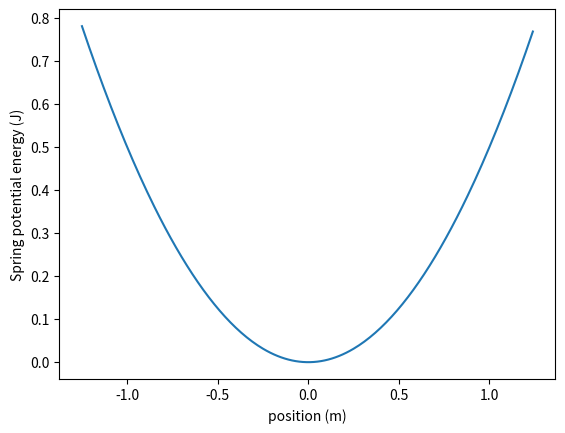
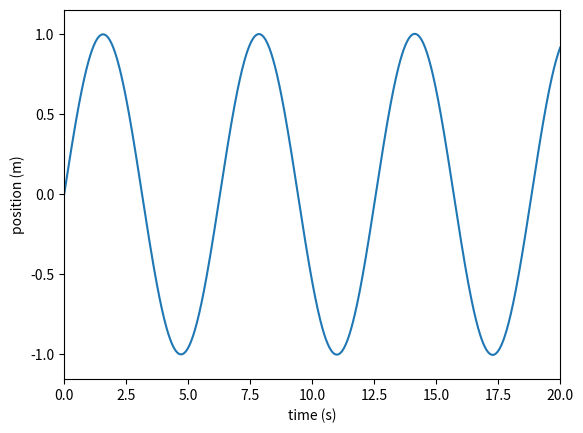
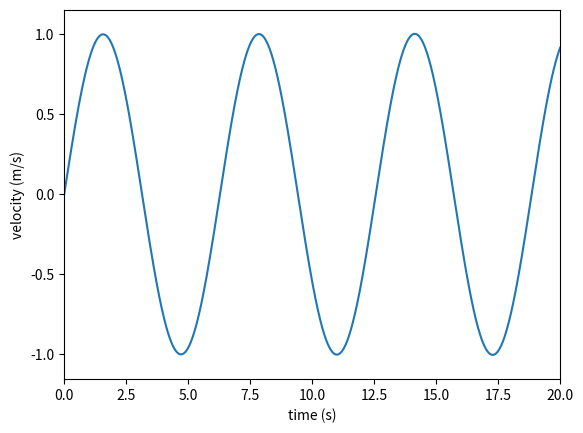
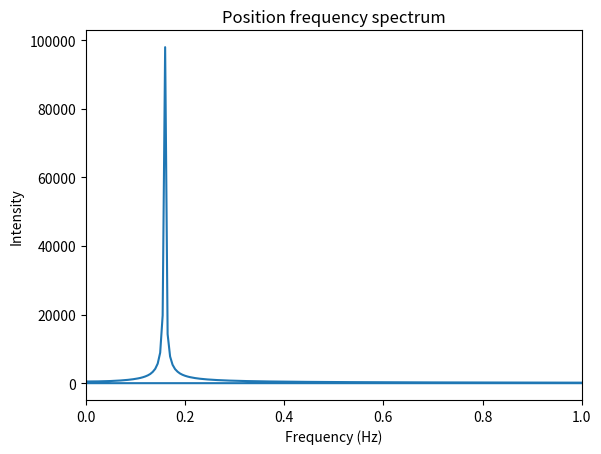
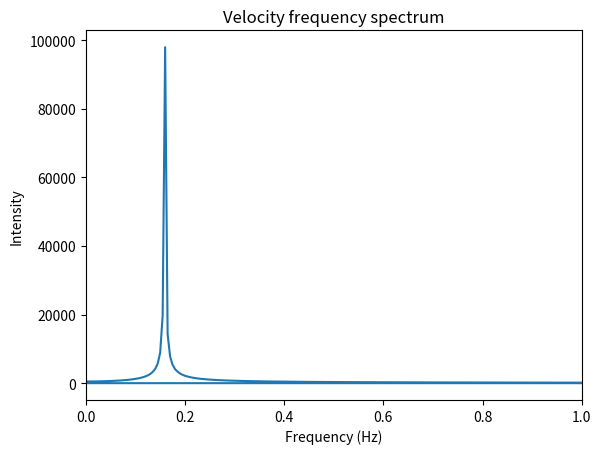
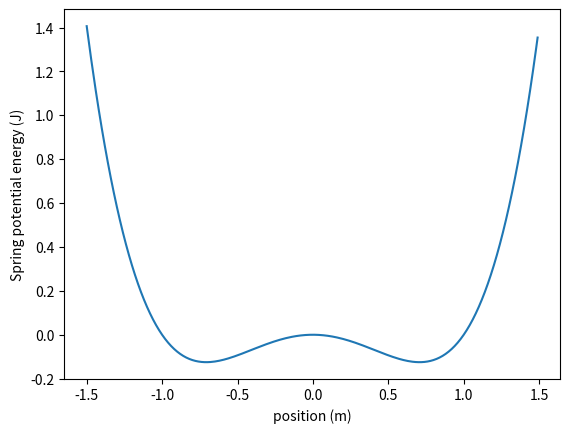
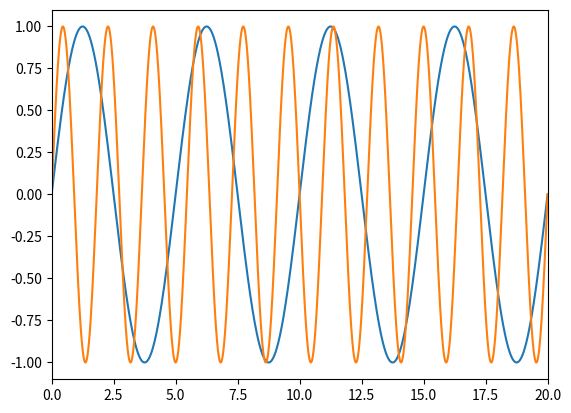
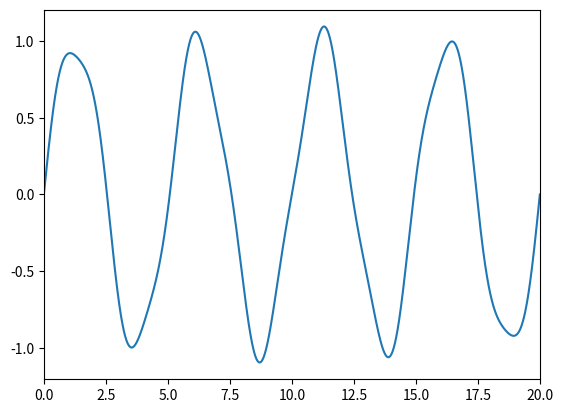

These charts were generated, in order, by the following Python code:
# Make our lives easier
import pandas as pd
import matplotlib.pyplot as plt
from scipy.fft import fft, fftfreq
import numpy as np

# Initialization
position = 0.0 # position in meters
velocity = 1.0 # velocity in meters per second
acceleration = 0.0 # acceleration in meters per second^2
force = 0.0 # force in Newtons
time = 0.0 # time in seconds
spring_constant = 1.0 # force constant in kg/second^2
mass = 1.0 # mass in kg
time_step = 0.001 # time step in seconds
g = 9.8 # acceleration due to gravity m/s^2
mu = 0.000 # coefficient of kinetic friction

# A quadratic model for potential, this is just Hooke's law
# THIS IS THE CODE CELL THAT WILL BE REPLACED TO COMPLETE EXERCISE 7.2

potential_series = pd.Series([(1/2)*spring_constant*(x/100)**2 for x in range(-125,125)], index=[x/100 for x in range(-125,125)]) # ΔX ranges from -1.25 m to + 1.25 m // Arbitrary approximation
potential_series.plot(xlabel="position (m)", ylabel="Spring potential energy (J)")  # U = (1/2)k(Δx)2

# Take the derivative of a pandas series at a given position using central difference
# We need this function to obtain forces from the potential

def take_derivative_at(potential_series, position):
  diff = np.inf  #Infinity
  closest = 0
  for index, pos in enumerate(potential_series.index): #position at each index is enumerated
    if abs(position - pos) < diff: # this IF will always execute the first iteration
      diff = abs(position - pos)
      closest = index # Closest = 0
  rise = potential_series.iloc[closest+1] - potential_series.iloc[closest-1]  #  ΔU = - Uf - Ui
  run = potential_series.index[closest+1] - potential_series.index[closest-1] # Δx = xf - xi
  slope = rise/run # ΔU / Δx

  return slope

# Now that we've calculated Spring Force by approximating the derrivative of potential with respect to position (dU/dx)
# We can use Kinematics and Newtons second law to approximate the values of our remaining variables.

# Creating variable arrays
time_list = [time]
position_list = [position]
velocity_list = [velocity]
acceleration_list = [acceleration]
force_list = [force]

# Starting Loop
i=1
while i < 200000:
    time = time + time_step
    position = position + velocity*time_step + (1/2)*(acceleration*time_step**2) #Xf = xi + v(Δt)
    velocity = velocity + acceleration*time_step #Vf = Vi + a(Δt)
    spring_force = -1*take_derivative_at(potential_series=potential_series, position=position)  #Fs = -kΔx

    if velocity < 0: # moving to the left
      friction_force = mu*mass*g #friction to the right
    else: # moving to the right
      friction_force = -mu*mass*g # friction to the left
                                                             # We set the coefficient of friction to Zero, so friction will not affect
    if abs(velocity) < 0.001: # if moving extremely slowly
      friction_force = 0 # no friction because almost not moving

    force = spring_force + friction_force # Fnet = Fs + Fk
    acceleration = force/mass

# After all calculations have been computed they are then stored into our variable arrays

    time_list.append(time)
    position_list.append(position)
    velocity_list.append(velocity)
    acceleration_list.append(acceleration)
    force_list.append(force)
    i = i + 1

# The position oscillation is here
# You can adjust the time window by changing the values in xlim
position_series = pd.Series(position_list, index=time_list)
position_series.plot(ylabel="position (m)", xlabel="time (s)", xlim=(0, 20))

# The velocity oscillation is here
# You can adjust the time window by changing the values in xlim
velocity_series = pd.Series(position_list, index=time_list)
velocity_series.plot(ylabel="velocity (m/s)", xlabel="time (s)", xlim=(0, 20))

# Fourier transform and frequency analysis of the position wave
# The numpy function fft is the Fourier transform,
# it finds the weights of the frequencies of the sine waves that make up the original function
# fftfreq computes those frequencies based on the amount of data N and sampling rate T
# The sampling rate is, of course, the time step of the simulation
data = np.array(position_series.values)
n = len(data)
d = time_step
yf = fft(data)
freq = fftfreq(n, d)

# Plotting
plt.plot(freq, np.abs(yf))
plt.title('Position frequency spectrum')
plt.ylabel('Intensity')
plt.xlabel('Frequency (Hz)')
plt.xlim([0, 1])
plt.show()

# Fourier transform and frequency analysis of the velocity wave
# Everything else is the same as before
data = np.array(position_series.values)
n = len(data)
d = time_step
yf = fft(data)
freq = fftfreq(n, d)

# Plotting
plt.plot(freq, np.abs(yf))
plt.title('Velocity frequency spectrum')
plt.ylabel('Intensity')
plt.xlabel('Frequency (Hz)')
plt.xlim([0, 1])
plt.show()

## 7.1.1. What are the period and frequency of the position oscillation?
##
## Period answer:
## Frequency answer:

## 7.1.2. What are the period and frequency of the velocity oscillation?
##
## Period answer:
## Frequency answer:

## 7.1.3. What is the most common frequency of the position oscillation as determined by the Fourier transform
## and how does this number compare with your answer in 7.1.1? Explain.
##
## Frequency answer:
## Comparison answer:
## Explanation answer:

## 7.1.4. What is the most common frequency of the velocity oscillation as determined by the Fourier transform
## and how does this number compare with your answer in 7.1.2? Explain.
##
## Frequency answer:
## Comparison answer:
## Explanation answer:

## 7.1.5 Why are the frequency spectra of the position and velocity oscillations the same?
##
## Answer:

potential_series = pd.Series([(1/2)*spring_constant*(x/100)**4 - (1/2)*spring_constant*(x/100)**2 for x in range(-150,150)], index=[x/100 for x in range(-150,150)])
potential_series.plot(xlabel="position (m)", ylabel="Spring potential energy (J)")

## 7.2.1. What are the period and frequency of the position oscillation?
##
## Period answer:
## Frequency answer:

## 7.2.2. What is the most common frequency of the position oscillation as determined by the Fourier transform
## and how does this number compare with your answer in 7.2.1? Explain.
##
## Period answer:
## Frequency answer:

## 7.2.3. Why is there a smaller bump at higher frequency in the frequency spectrum?
##
## Period answer:
## Frequency answer:

Fs = 8000
sample = 80000

# This generates the low frequency harmonic wave
f = 0.2
x = np.arange(sample)
x = np.array(time_list)
y1 = np.sin(2 * np.pi * f * x)
plt.xlim(0,20)
plt.plot(x, y1)

# This generates the high frequency harmonic wave
f = 0.55
y2 = np.sin(2 * np.pi * f * x )
plt.plot(x, y2)
plt.show()

# Adding the 2 waves, multiplying one of them times 10 percent due to
# them being less common in the frequency spectrum approximately
# reproduces the triangular wave of the quadratic plus quartic potential
y3 = 0.1*y2+y1
plt.plot(x, y3)
plt.xlim(0,20)
plt.show()

## 7.3.1 Why can you decompose an oscillation into a sum of harmonic oscillations?
##
## Answer:
